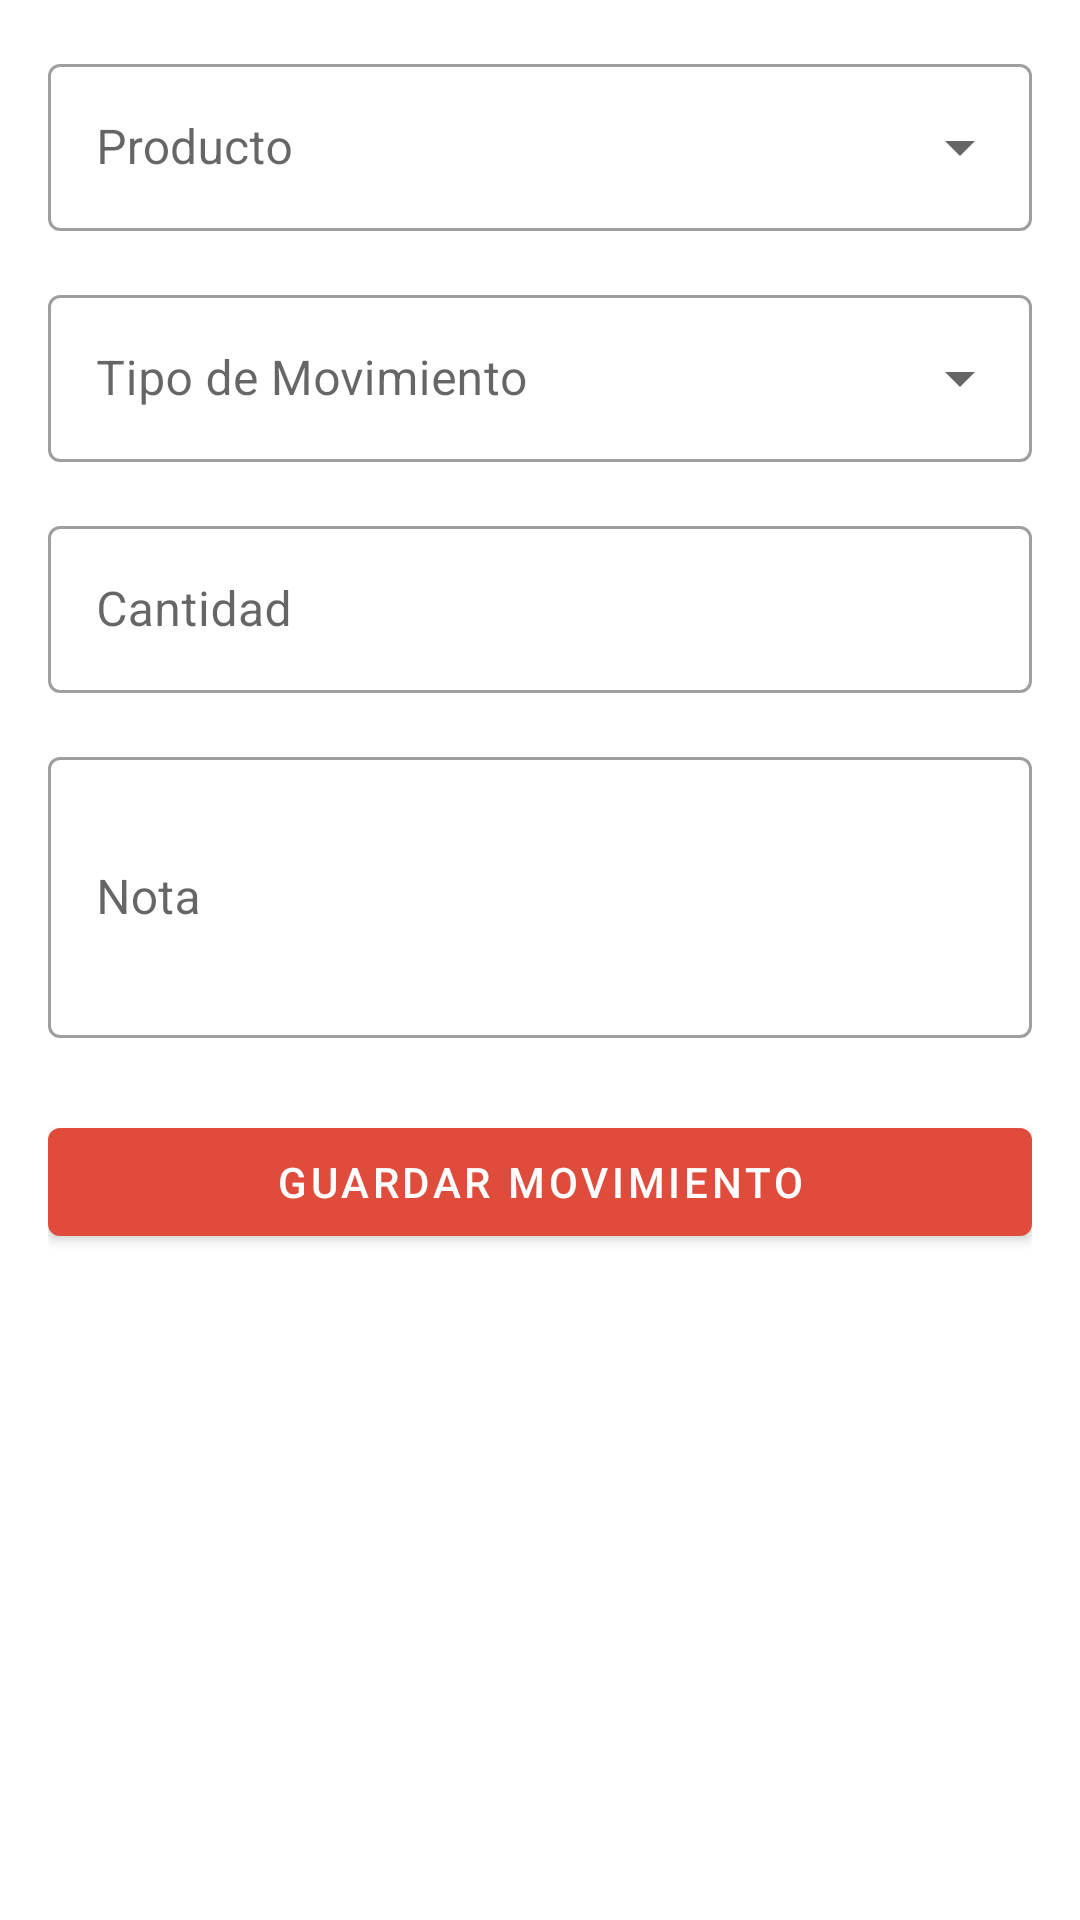

The Android layout XML behind this screen, and the referenced resources:
<!-- AndroidManifest.xml: application theme Theme.Jugos_jaco_app -->
<!-- res/layout/fragment_create_product_movement.xml -->
<?xml version="1.0" encoding="utf-8"?>
<ScrollView xmlns:android="http://schemas.android.com/apk/res/android"
    xmlns:app="http://schemas.android.com/apk/res-auto"
    xmlns:tools="http://schemas.android.com/tools"
    android:layout_width="match_parent"
    android:layout_height="match_parent"
    android:fillViewport="true"
    tools:context=".ui.products.CreateProductMovementFragment">

    <LinearLayout
        android:layout_width="match_parent"
        android:layout_height="wrap_content"
        android:orientation="vertical"
        android:padding="16dp">

        <com.google.android.material.textfield.TextInputLayout
            android:id="@+id/tilProduct"
            style="@style/Widget.MaterialComponents.TextInputLayout.OutlinedBox.ExposedDropdownMenu"
            android:layout_width="match_parent"
            android:layout_height="wrap_content"
            android:layout_marginBottom="16dp"
            android:hint="Producto">

            <AutoCompleteTextView
                android:id="@+id/actvProduct"
                android:layout_width="match_parent"
                android:layout_height="wrap_content"
                android:inputType="text" />

        </com.google.android.material.textfield.TextInputLayout>

        <com.google.android.material.textfield.TextInputLayout
            android:id="@+id/tilType"
            style="@style/Widget.MaterialComponents.TextInputLayout.OutlinedBox.ExposedDropdownMenu"
            android:layout_width="match_parent"
            android:layout_height="wrap_content"
            android:layout_marginBottom="16dp"
            android:hint="Tipo de Movimiento">

            <AutoCompleteTextView
                android:id="@+id/actvType"
                android:layout_width="match_parent"
                android:layout_height="wrap_content"
                android:inputType="none" />

        </com.google.android.material.textfield.TextInputLayout>

        <com.google.android.material.textfield.TextInputLayout
            android:id="@+id/tilQuantity"
            style="@style/Widget.MaterialComponents.TextInputLayout.OutlinedBox"
            android:layout_width="match_parent"
            android:layout_height="wrap_content"
            android:layout_marginBottom="16dp"
            android:hint="Cantidad">

            <com.google.android.material.textfield.TextInputEditText
                android:id="@+id/etQuantity"
                android:layout_width="match_parent"
                android:layout_height="wrap_content"
                android:inputType="number" />

        </com.google.android.material.textfield.TextInputLayout>

        <com.google.android.material.textfield.TextInputLayout
            android:id="@+id/tilNote"
            style="@style/Widget.MaterialComponents.TextInputLayout.OutlinedBox"
            android:layout_width="match_parent"
            android:layout_height="wrap_content"
            android:layout_marginBottom="24dp"
            android:hint="Nota">

            <com.google.android.material.textfield.TextInputEditText
                android:id="@+id/etNote"
                android:layout_width="match_parent"
                android:layout_height="wrap_content"
                android:inputType="textMultiLine"
                android:minLines="3" />

        </com.google.android.material.textfield.TextInputLayout>

        <com.google.android.material.button.MaterialButton
            android:id="@+id/btnSave"
            android:layout_width="match_parent"
            android:layout_height="wrap_content"
            android:text="Guardar Movimiento" />

        <ProgressBar
            android:id="@+id/progressBar"
            android:layout_width="wrap_content"
            android:layout_height="wrap_content"
            android:layout_gravity="center"
            android:visibility="gone"
            android:layout_marginTop="16dp"/>

    </LinearLayout>

</ScrollView>
<!-- resources referenced by this layout -->
<resources>
  <style name="Theme.Jugos_jaco_app" parent="Theme.MaterialComponents.DayNight.DarkActionBar">
          
          <item name="colorPrimary">@color/purple_500</item>
          <item name="colorPrimaryVariant">@color/purple_700</item>
          <item name="colorOnPrimary">@color/white</item>
          
          <item name="colorSecondary">@color/teal_200</item>
          <item name="colorSecondaryVariant">@color/teal_700</item>
          <item name="colorOnSecondary">@color/black</item>
          
          <item name="android:statusBarColor">?attr/colorPrimaryVariant</item>
          
      </style>
  <color name="purple_500">#E04C3C</color>
  <color name="purple_700">#E04C3C</color>
  <color name="white">#FFFFFFFF</color>
  <color name="teal_200">#FF03DAC5</color>
  <color name="teal_700">#FF018786</color>
  <color name="black">#FF000000</color>
</resources>
